Photos from the image-classification dataset "Images" in the GitHub repository X-ray-Dawgz/XRayDawgz. Its 2 classes are: cubic body-centered cubic, cubic face-centered cubic.

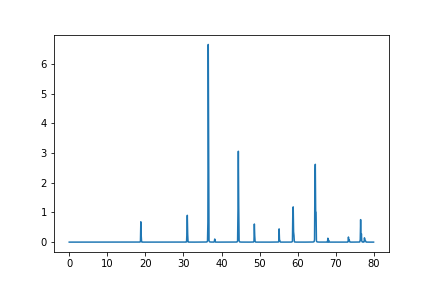
Label: cubic face-centered cubic

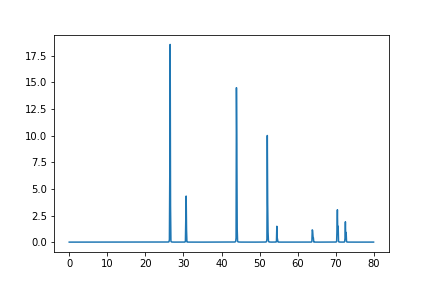
Label: cubic face-centered cubic

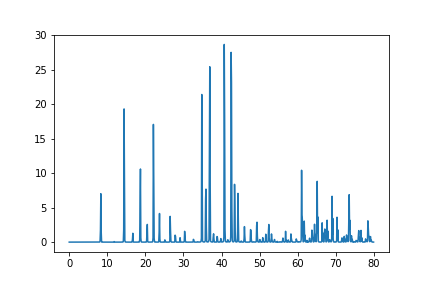
Label: cubic body-centered cubic

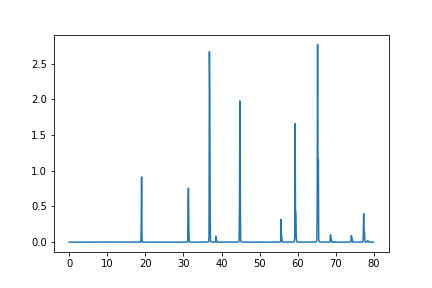
Label: cubic face-centered cubic

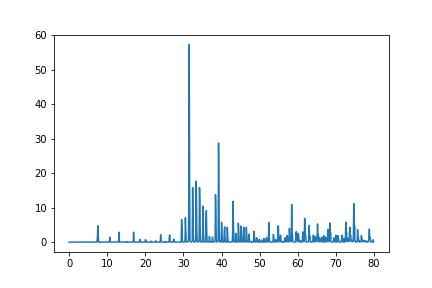
Label: cubic body-centered cubic

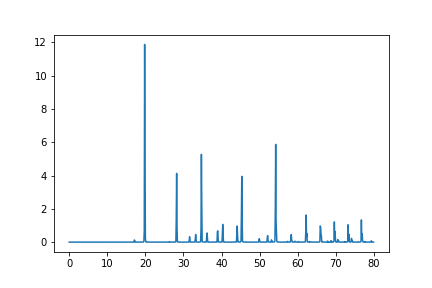
Label: cubic body-centered cubic
